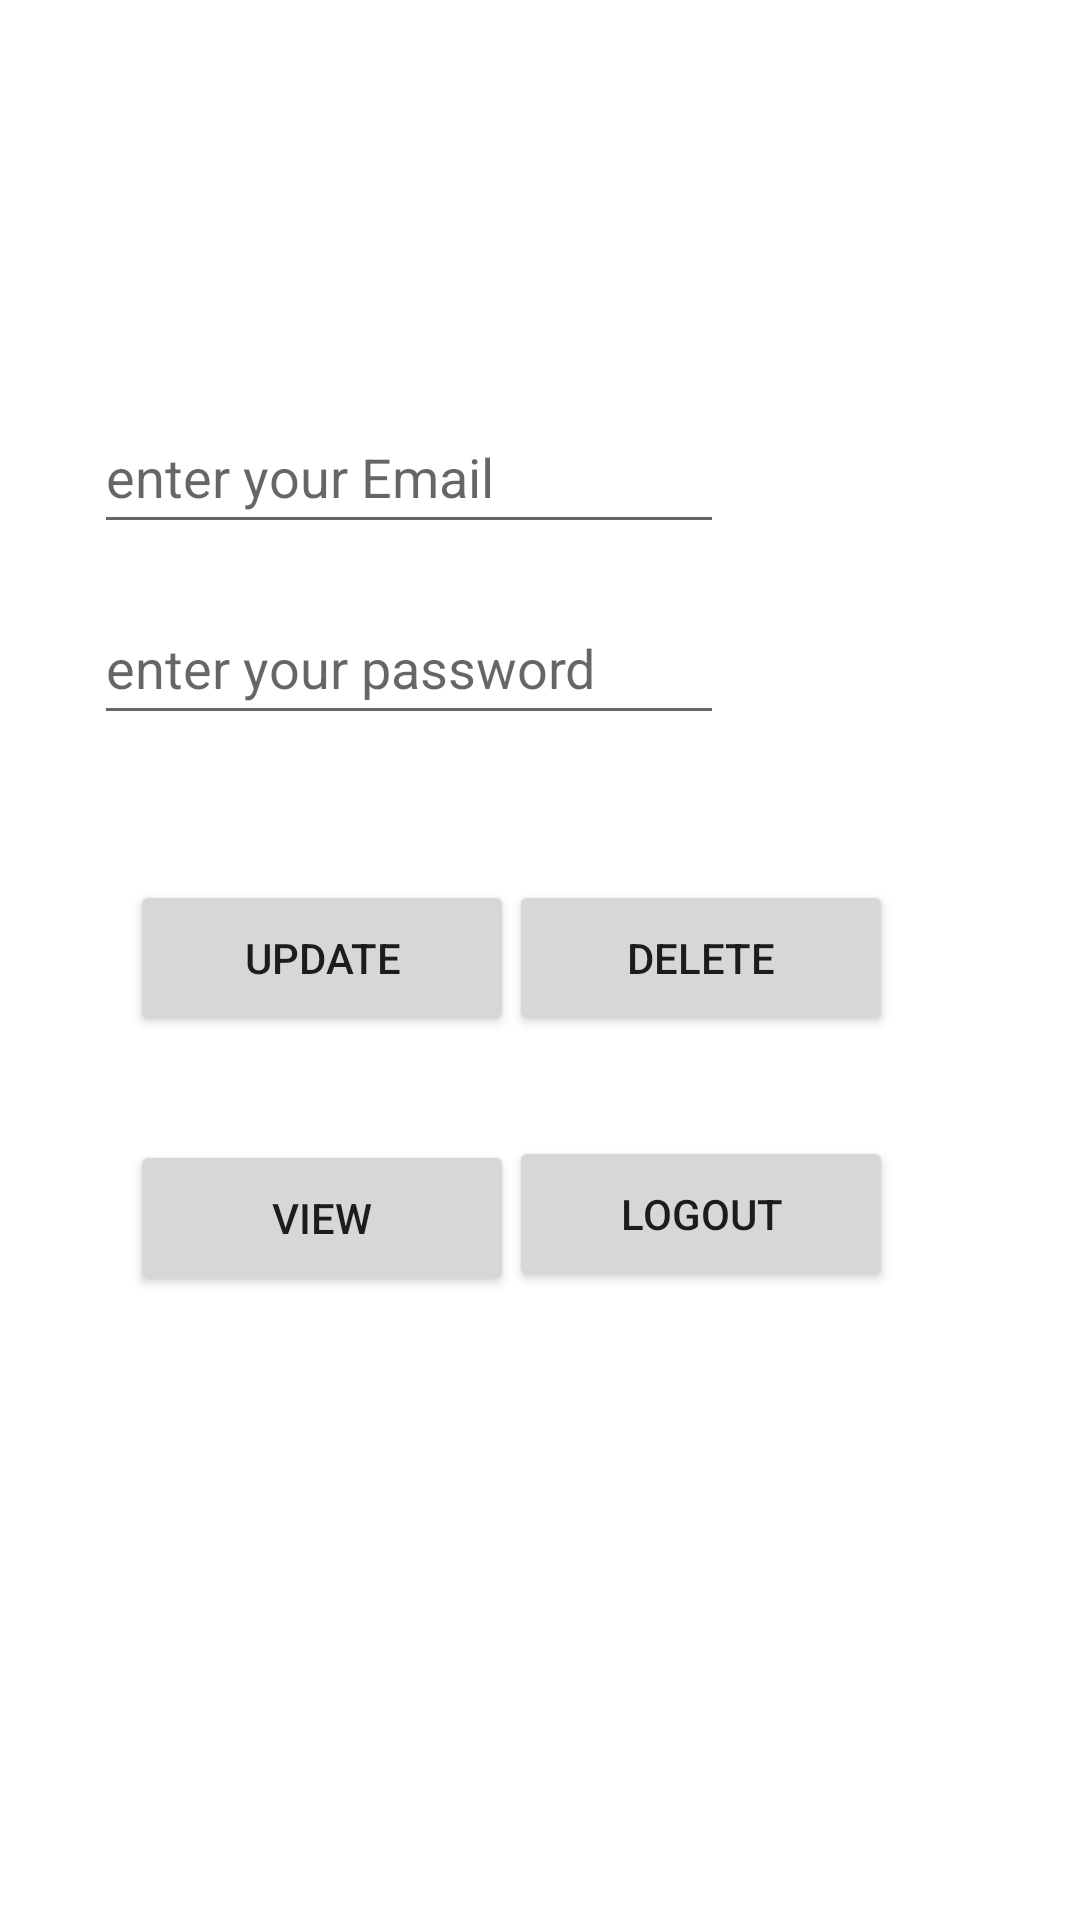

The Android layout XML behind this screen, and the referenced resources:
<!-- AndroidManifest.xml: application theme Theme.LoginRegistration -->
<!-- res/layout/activity_main.xml -->
<?xml version="1.0" encoding="utf-8"?>
<androidx.constraintlayout.widget.ConstraintLayout xmlns:android="http://schemas.android.com/apk/res/android"
    xmlns:app="http://schemas.android.com/apk/res-auto"
    xmlns:tools="http://schemas.android.com/tools"
    android:layout_width="match_parent"
    android:layout_height="match_parent"
    tools:context=".MainActivity">


    <EditText
        android:id="@+id/pass"
        android:layout_width="wrap_content"
        android:layout_height="wrap_content"
        android:ems="10"
        android:hint="enter your password "
        android:inputType="textPassword"
        android:minHeight="48dp"
        app:layout_constraintBottom_toBottomOf="parent"
        app:layout_constraintEnd_toEndOf="parent"
        app:layout_constraintHorizontal_bias="0.208"
        app:layout_constraintStart_toStartOf="parent"
        app:layout_constraintTop_toTopOf="parent"
        app:layout_constraintVertical_bias="0.333" />

    <EditText
        android:id="@+id/Email"
        android:layout_width="wrap_content"
        android:layout_height="wrap_content"
        android:ems="10"
        android:hint="enter your Email"
        android:inputType="textEmailAddress"
        android:minHeight="48dp"
        app:layout_constraintBottom_toBottomOf="parent"
        app:layout_constraintEnd_toEndOf="parent"
        app:layout_constraintHorizontal_bias="0.208"
        app:layout_constraintStart_toStartOf="parent"
        app:layout_constraintTop_toTopOf="parent"
        app:layout_constraintVertical_bias="0.225" />

    <Button
        android:id="@+id/updatebtn"
        android:layout_width="128dp"
        android:layout_height="52dp"
        android:text="Update"
        app:layout_constraintBottom_toBottomOf="parent"
        app:layout_constraintEnd_toEndOf="parent"
        app:layout_constraintHorizontal_bias="0.187"
        app:layout_constraintStart_toStartOf="parent"
        app:layout_constraintTop_toTopOf="parent"
        app:layout_constraintVertical_bias="0.499" />

    <Button
        android:id="@+id/deletebtn"
        android:layout_width="128dp"
        android:layout_height="52dp"
        android:text="Delete"
        app:layout_constraintBottom_toBottomOf="parent"
        app:layout_constraintEnd_toEndOf="parent"
        app:layout_constraintHorizontal_bias="0.731"
        app:layout_constraintStart_toStartOf="parent"
        app:layout_constraintTop_toTopOf="parent"
        app:layout_constraintVertical_bias="0.499" />

    <Button
        android:id="@+id/viewbtn"
        android:layout_width="128dp"
        android:layout_height="52dp"
        android:text="View"
        app:layout_constraintBottom_toBottomOf="parent"
        app:layout_constraintEnd_toEndOf="parent"
        app:layout_constraintHorizontal_bias="0.187"
        app:layout_constraintStart_toStartOf="parent"
        app:layout_constraintTop_toTopOf="parent"
        app:layout_constraintVertical_bias="0.646" />

    <Button
        android:id="@+id/logoutbtn"
        android:layout_width="128dp"
        android:layout_height="52dp"
        android:text="Logout"
        app:layout_constraintBottom_toBottomOf="parent"
        app:layout_constraintEnd_toEndOf="parent"
        app:layout_constraintHorizontal_bias="0.731"
        app:layout_constraintStart_toStartOf="parent"
        app:layout_constraintTop_toTopOf="parent"
        app:layout_constraintVertical_bias="0.644" />
</androidx.constraintlayout.widget.ConstraintLayout>
<!-- resources referenced by this layout -->
<resources>
  <style name="Theme.LoginRegistration" parent="Theme.MaterialComponents.Light.DarkActionBar">
          
          <item name="colorPrimary">@color/teal_200</item>
          <item name="colorPrimaryVariant">@color/purple_700</item>
          <item name="colorOnPrimary">@color/white</item>
          
          <item name="colorSecondary">@color/teal_200</item>
          <item name="colorSecondaryVariant">@color/teal_700</item>
          <item name="colorOnSecondary">@color/black</item>
          
          <item name="android:statusBarColor" tools:targetApi="l">?attr/colorPrimaryVariant</item>
          
      </style>
  <!-- not gathered from this repository: default colours our renderer supplied (Android Studio template values) -->
  <color name="purple_700">#FF3700B3</color>
  <color name="teal_200">#FF03DAC5</color>
  <color name="teal_700">#FF018786</color>
  <color name="black">#FF000000</color>
  <color name="white">#FFFFFFFF</color>
</resources>
